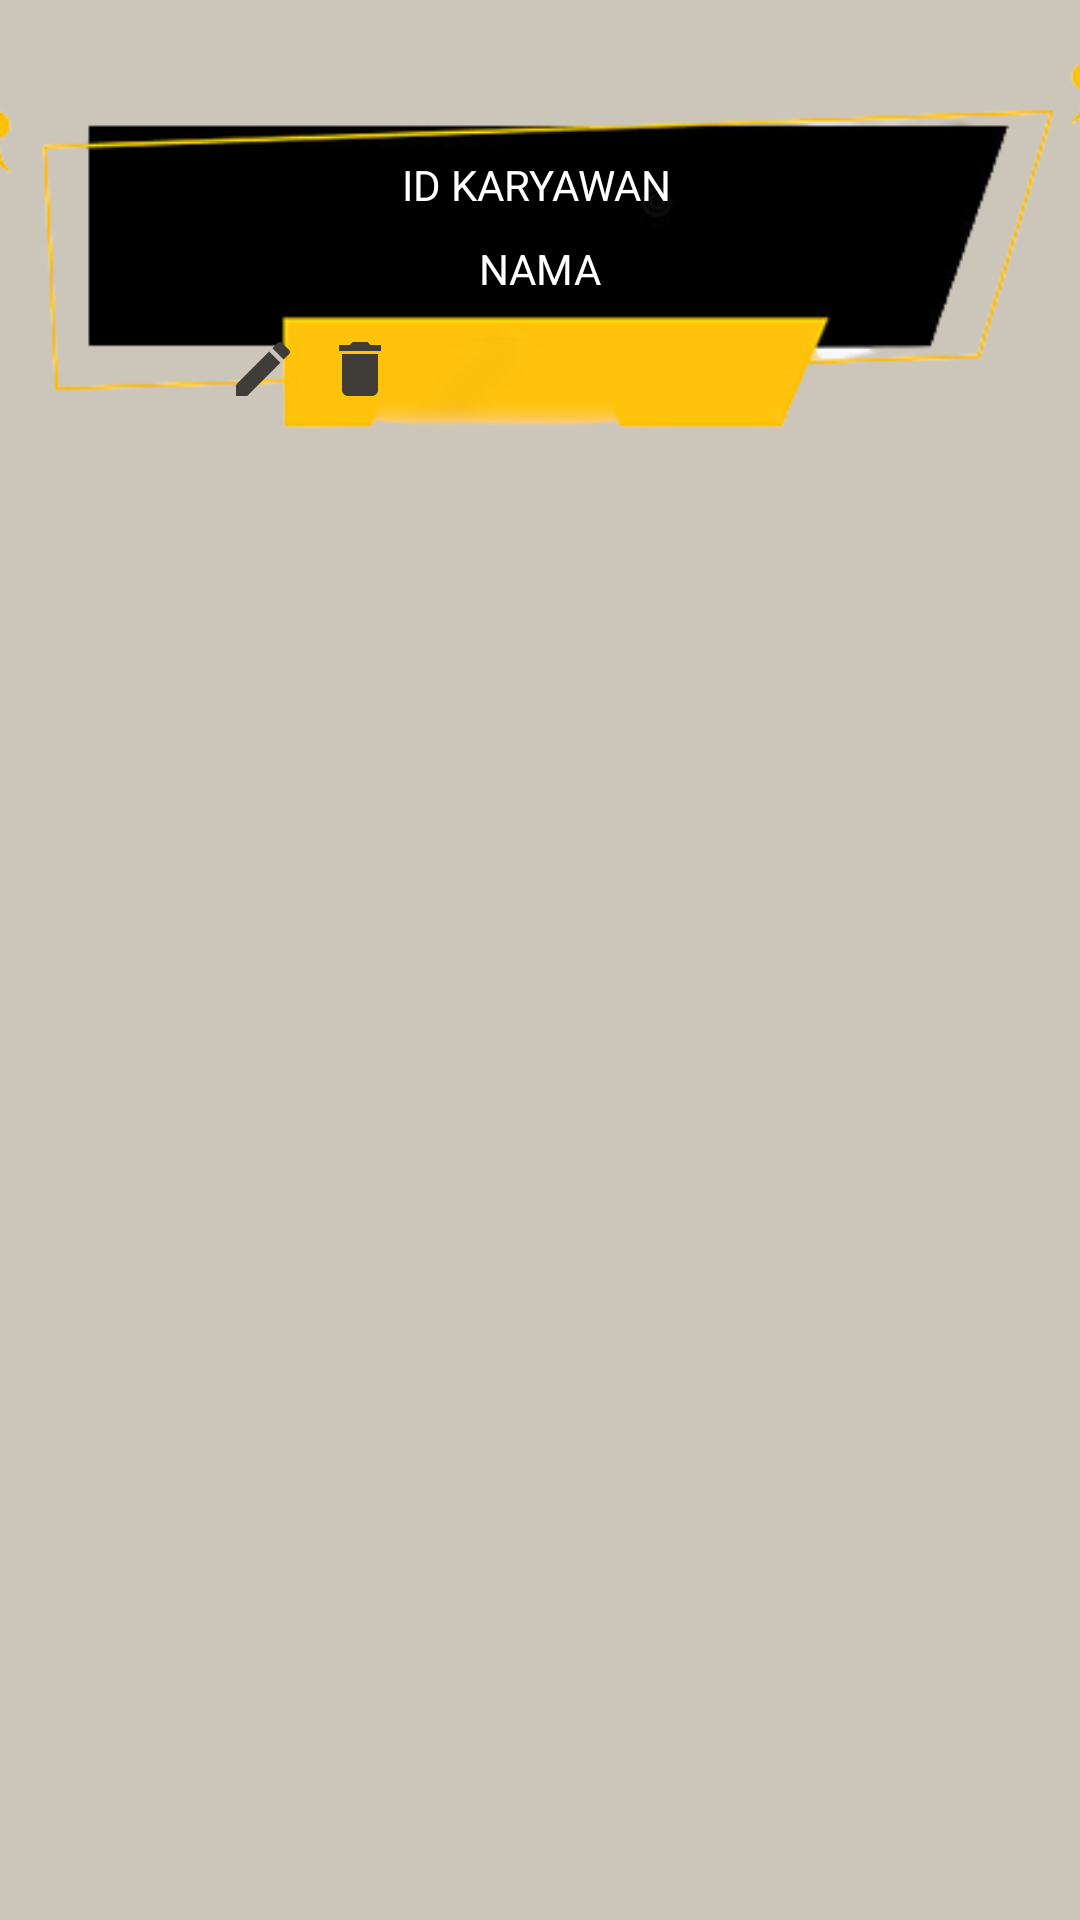

Write the Android layout XML for this screen, with the resource values it uses.
<!-- AndroidManifest.xml: application theme Theme.SumatifRoom_Nabhan_Qori_Albana_Ganjil -->
<!-- res/layout/adapter_karyawan.xml -->
<?xml version="1.0" encoding="utf-8"?>
<androidx.constraintlayout.widget.ConstraintLayout xmlns:android="http://schemas.android.com/apk/res/android"
    xmlns:app="http://schemas.android.com/apk/res-auto"
    xmlns:tools="http://schemas.android.com/tools"
    android:layout_width="match_parent"
    android:layout_height="wrap_content"
    android:background="#ccc5b9"
    tools:context=".KaryawanAdapter">


    <ImageView
        android:id="@+id/imgbg"
        android:layout_width="410dp"
        android:layout_height="wrap_content"
        android:src="@drawable/tvimg_removebg_preview_removebg_preview"
        app:layout_constraintEnd_toEndOf="parent"
        app:layout_constraintStart_toStartOf="parent"
        app:layout_constraintTop_toTopOf="parent" />

    <TextView
        android:id="@+id/tvid"
        android:layout_width="wrap_content"
        android:layout_height="wrap_content"
        android:layout_marginTop="52dp"
        android:text="ID KARYAWAN"
        android:textColor="#ffffff"
        app:layout_constraintEnd_toEndOf="@+id/imgbg"
        app:layout_constraintHorizontal_bias="0.496"
        app:layout_constraintStart_toStartOf="@+id/imgbg"
        app:layout_constraintTop_toTopOf="@+id/imgbg" />

    <TextView
        android:id="@+id/tvnm"
        android:layout_width="wrap_content"
        android:layout_height="wrap_content"
        android:layout_marginTop="9dp"
        android:text="NAMA"
        android:textColor="#ffffff"
        app:layout_constraintEnd_toEndOf="@+id/imgbg"
        app:layout_constraintStart_toStartOf="@+id/imgbg"
        app:layout_constraintTop_toBottomOf="@+id/tvid" />

    <ImageView
        android:id="@+id/imgedit"
        android:layout_width="wrap_content"
        android:layout_height="wrap_content"
        android:layout_marginBottom="36dp"
        android:src="@drawable/ic_edit"
        app:layout_constraintBottom_toBottomOf="@+id/imgbg"
        app:layout_constraintEnd_toStartOf="@+id/imgdel"
        app:layout_constraintHorizontal_bias="0.925"
        app:layout_constraintStart_toStartOf="@+id/imgbg" />

    <ImageView
        android:id="@+id/imgdel"
        android:layout_width="wrap_content"
        android:layout_height="wrap_content"
        android:layout_marginEnd="228dp"
        android:src="@drawable/ic_delete"
        app:layout_constraintBottom_toBottomOf="@+id/imgbg"
        app:layout_constraintEnd_toEndOf="parent"
        app:layout_constraintTop_toTopOf="@+id/imgedit"
        app:layout_constraintVertical_bias="0.0" />


</androidx.constraintlayout.widget.ConstraintLayout>
<!-- resources referenced by this layout -->
<resources>
  <!-- drawable ic_delete (drawable) -->
  <vector android:height="24dp" android:tint="#403D39"
      android:viewportHeight="24" android:viewportWidth="24"
      android:width="24dp" xmlns:android="http://schemas.android.com/apk/res/android">
      <path android:fillColor="@android:color/white" android:pathData="M6,19c0,1.1 0.9,2 2,2h8c1.1,0 2,-0.9 2,-2V7H6v12zM19,4h-3.5l-1,-1h-5l-1,1H5v2h14V4z"/>
  </vector>
  <!-- drawable ic_edit (drawable) -->
  <vector android:height="24dp" android:tint="#403D39"
      android:viewportHeight="24" android:viewportWidth="24"
      android:width="24dp" xmlns:android="http://schemas.android.com/apk/res/android">
      <path android:fillColor="@android:color/white" android:pathData="M3,17.25V21h3.75L17.81,9.94l-3.75,-3.75L3,17.25zM20.71,7.04c0.39,-0.39 0.39,-1.02 0,-1.41l-2.34,-2.34c-0.39,-0.39 -1.02,-0.39 -1.41,0l-1.83,1.83 3.75,3.75 1.83,-1.83z"/>
  </vector>
  <!-- drawable tvimg_removebg_preview_removebg_preview: png bitmap (drawable, 16646 bytes) -->
  <style name="Theme.SumatifRoom_Nabhan_Qori_Albana_Ganjil" parent="Theme.MaterialComponents.DayNight.DarkActionBar">
          
          <item name="colorPrimary">@color/purple_500</item>
          <item name="colorPrimaryVariant">@color/purple_700</item>
          <item name="colorOnPrimary">@color/white</item>
          
          <item name="colorSecondary">@color/teal_200</item>
          <item name="colorSecondaryVariant">@color/teal_700</item>
          <item name="colorOnSecondary">@color/black</item>
          
          <item name="android:statusBarColor" tools:targetApi="l">?attr/colorPrimaryVariant</item>
          
      </style>
  <color name="purple_500">#ccc5b9</color>
  <color name="purple_700">#403d39</color>
  <color name="white">#FFFFFFFF</color>
  <color name="teal_200">#FF03DAC5</color>
  <color name="teal_700">#FF018786</color>
  <color name="black">#FF000000</color>
</resources>
